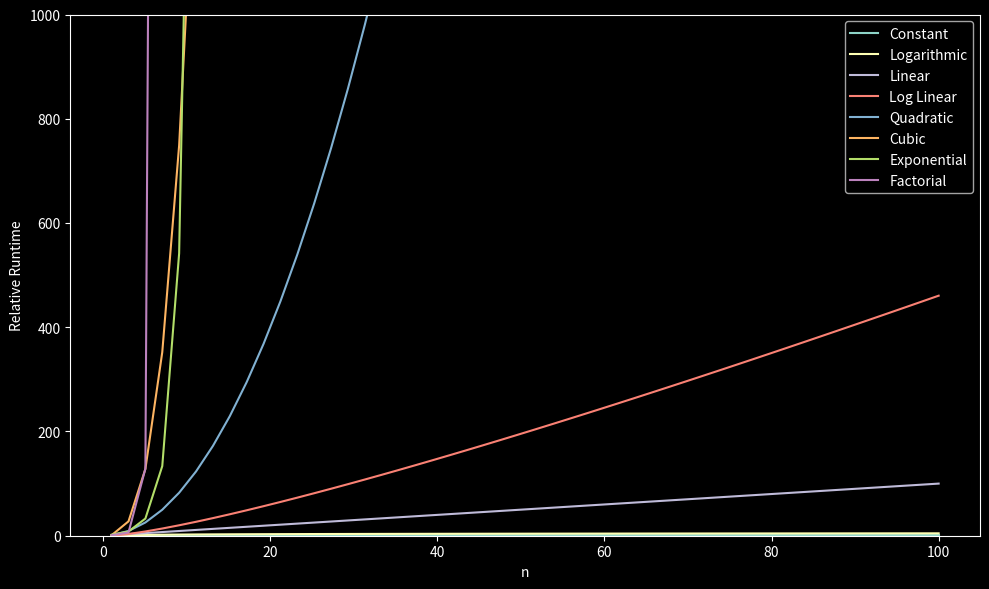

Reproduce this figure in Python.
import numpy as np
import matplotlib.pyplot as plt
from scipy.special import gamma

plt.style.use('dark_background')

# set up runtime comparisons
n = np.linspace(1, 100)
big_o = {'Constant': np.ones(n.shape),
         'Logarithmic': np.log(n),
         'Linear': n,
         'Log Linear': n * np.log(n),
         'Quadratic': n ** 2,
         'Cubic': n ** 3,
         'Exponential': 2 ** n,
         'Factorial': gamma(n + 1)}

# plot setup
plt.figure(figsize=(10, 6))
plt.ylim(0, 1000)

for k, v in big_o.items():
    plt.plot(n, v, label=k)

plt.legend(loc=0)
plt.ylabel('Relative Runtime')
plt.xlabel('n')
plt.tight_layout()
plt.show()
